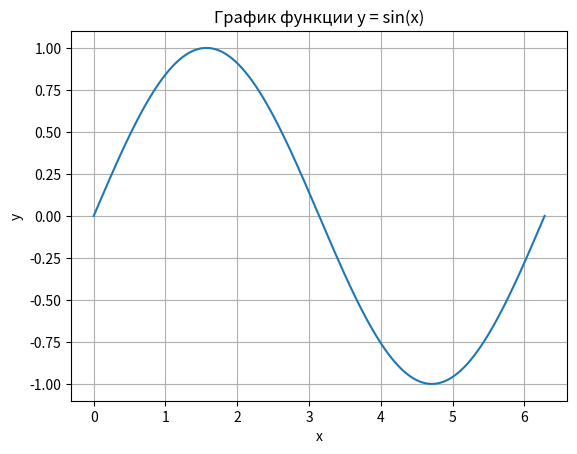

The matplotlib source for this figure:
import numpy as np
import matplotlib.pyplot as plt

x = np.linspace(0, 2 * np.pi, 100000)
y = np.sin(x)

plt.plot(x, y)
plt.xlabel("x")
plt.ylabel("y")
plt.title("График функции y = sin(x)")
plt.grid(True)

plt.show()